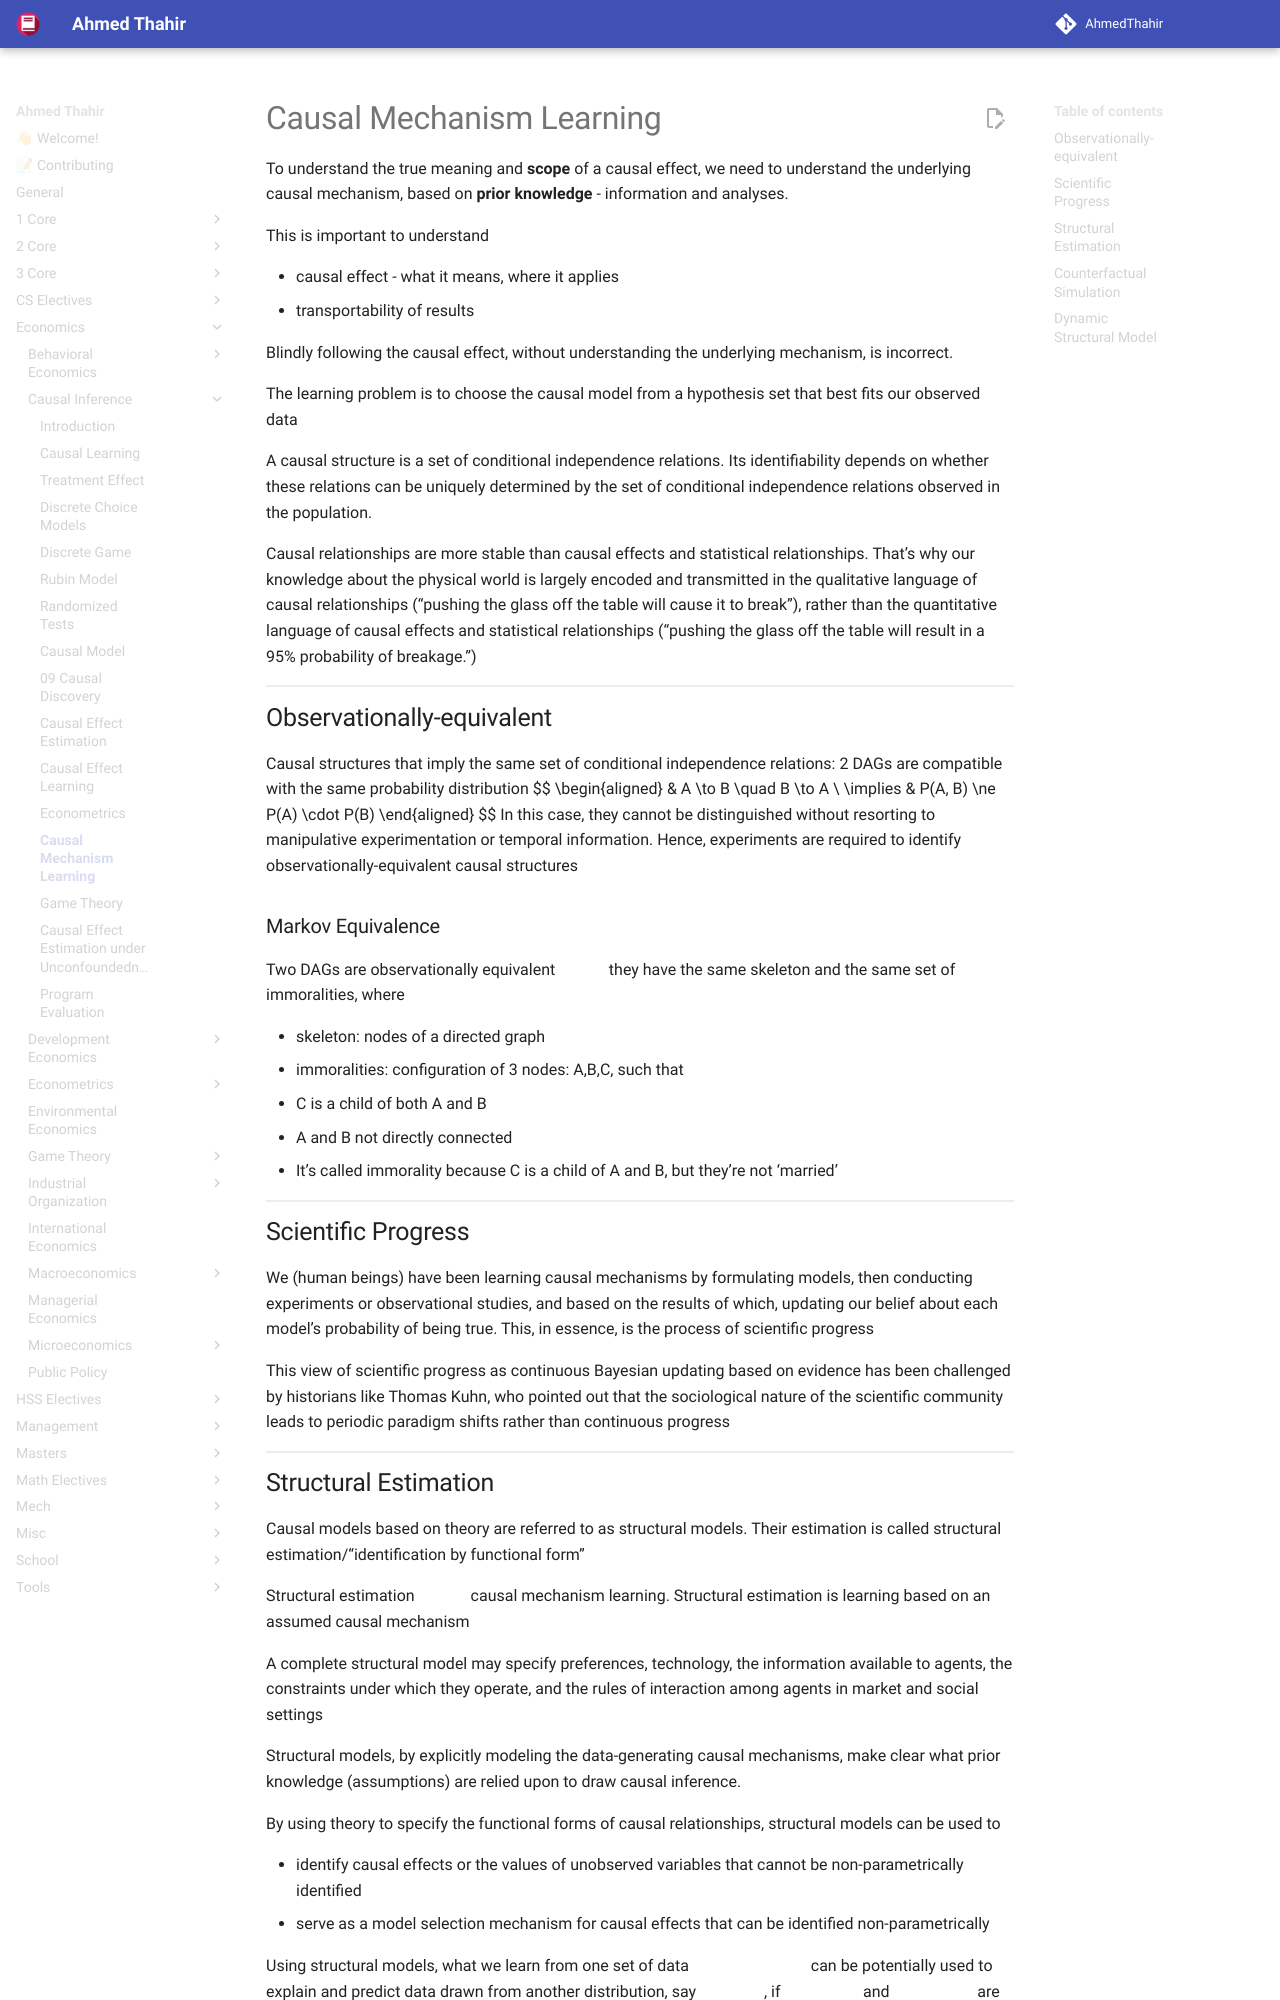

repository: AhmedThahir/AhmedThahir.github.io · page: Economics/Causal_Inference/11_Causal_Mechanism_Learning/index.html · generator: mkdocs

# Causal Mechanism Learning

To understand the true meaning and **scope** of a causal effect, we need to understand the underlying causal mechanism, based on **prior knowledge** - information and analyses.

This is important to understand

- causal effect - what it means, where it applies
- transportability of results

Blindly following the causal effect, without understanding the underlying mechanism, is incorrect.



The learning problem is to choose the causal model from a hypothesis set that best fits our observed data

A causal structure is a set of conditional independence relations. Its identifiability depends on whether these relations can be uniquely determined by the set of conditional independence relations observed in the population.

Causal relationships are more stable than causal effects and statistical relationships. That’s why our knowledge about the physical world is largely encoded and transmitted in the qualitative language of causal relationships (“pushing the glass off the table will cause it to break”), rather than the quantitative language of causal effects and statistical relationships (“pushing the glass off the table will result in a 95% probability of breakage.”)

## Observationally-equivalent

Causal structures that imply the same set of conditional independence relations: 2 DAGs are compatible with the same probability distribution
$$
\begin{aligned}
& A \to B \quad B \to A \\
\implies
& P(A, B)  \ne P(A) \cdot P(B)
\end{aligned}
$$
In this case, they cannot be distinguished without resorting to manipulative experimentation or temporal information. Hence, experiments are required to identify observationally-equivalent causal structures

### Markov Equivalence

Two DAGs are observationally equivalent $\iff$ they have the same skeleton and the same set of immoralities, where

- skeleton: nodes of a directed graph
- immoralities: configuration of 3 nodes: A,B,C, such that
  - C is a child of both A and B
  - A and B not directly connected
  - It’s called immorality because C is a child of A and B, but they’re not ‘married’
